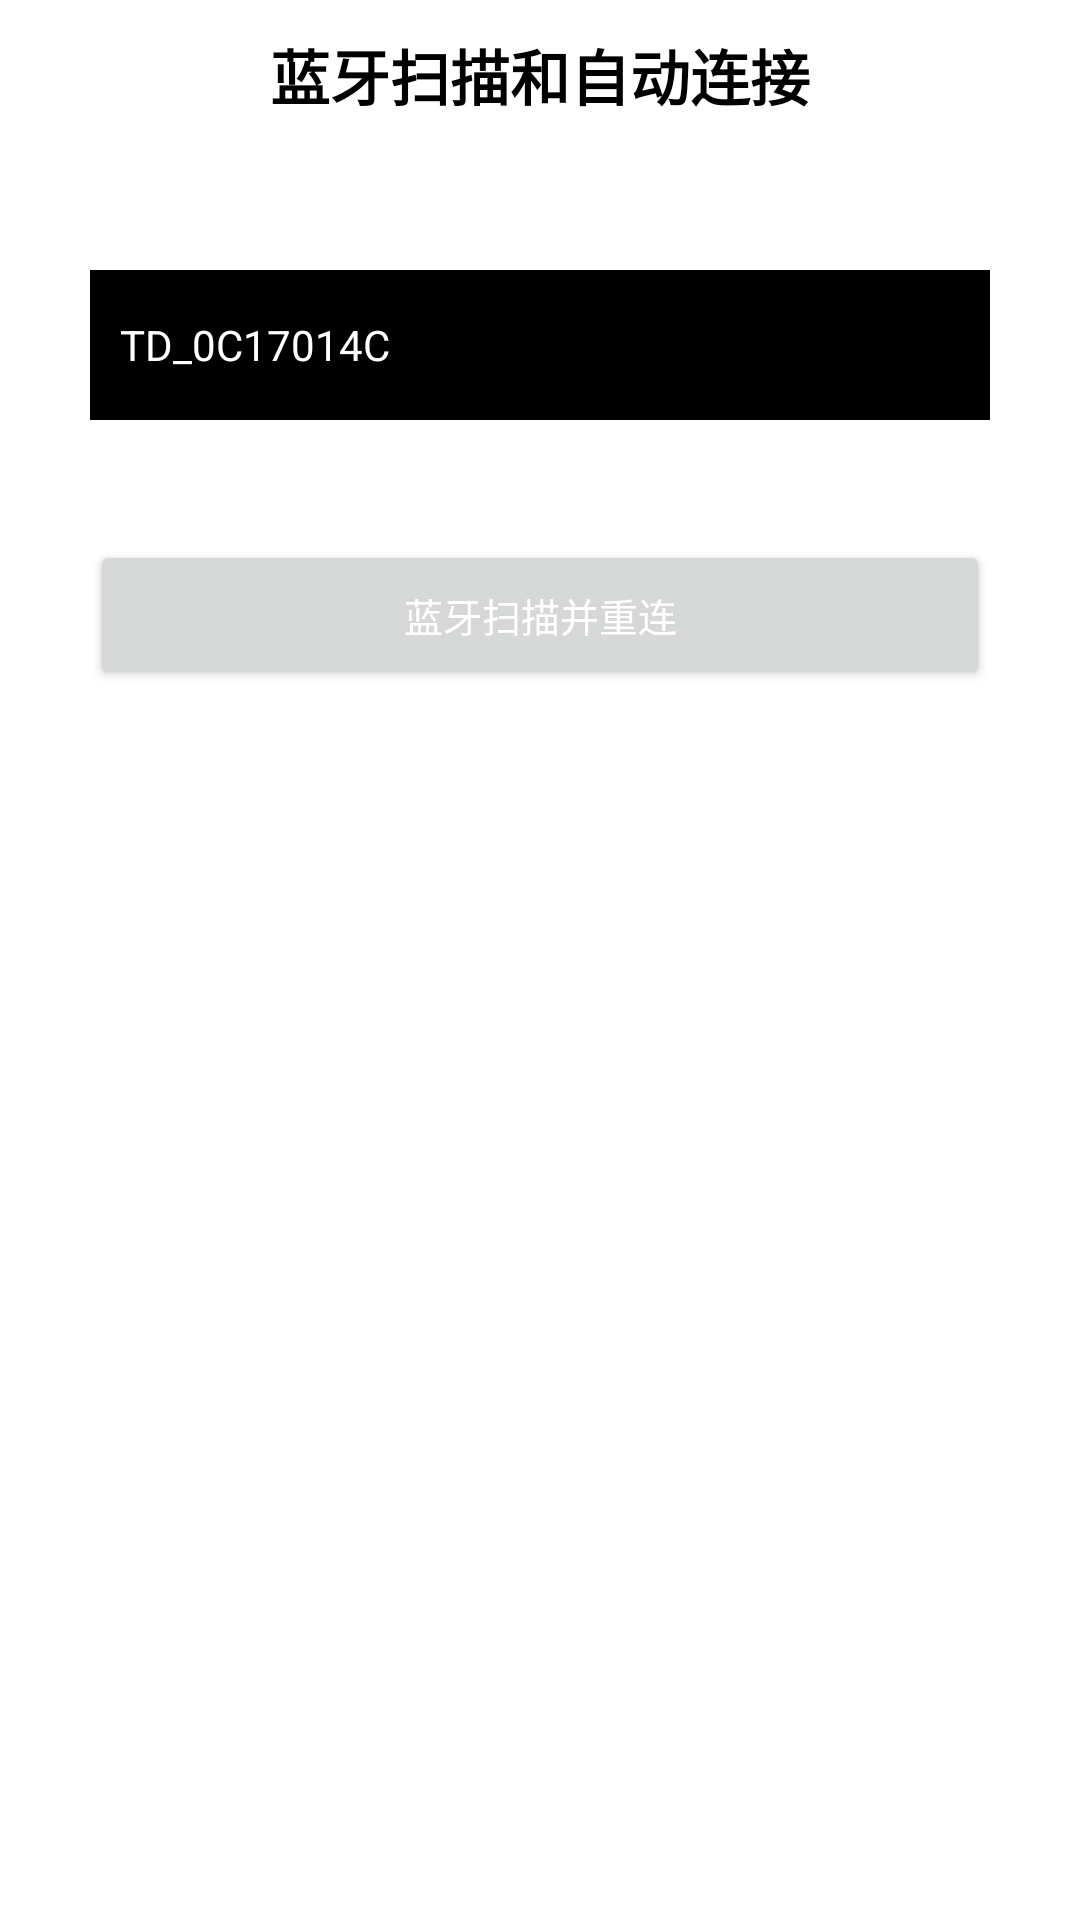

Android layout source for this screen:
<!-- AndroidManifest.xml: application theme Theme.BloodSugarSDKDemo -->
<!-- res/layout/activity_bluetooth_scan_connect.xml -->
<?xml version="1.0" encoding="utf-8"?>
<LinearLayout xmlns:android="http://schemas.android.com/apk/res/android"
    xmlns:app="http://schemas.android.com/apk/res-auto"
    xmlns:tools="http://schemas.android.com/tools"
    android:layout_width="match_parent"
    android:layout_height="match_parent"
    android:gravity="center_horizontal"
    android:orientation="vertical"
    android:paddingLeft="30dp"
    android:paddingRight="30dp">

    <TextView
        android:layout_width="match_parent"
        android:layout_height="50dp"
        android:gravity="center"
        android:text="蓝牙扫描和自动连接"
        android:textColor="@color/black"
        android:textSize="20sp"
        android:textStyle="bold" />

    <EditText
        android:id="@+id/edtMessage"
        android:layout_width="match_parent"
        android:layout_height="50dp"
        android:layout_marginTop="40dp"
        android:background="@color/black"
        android:gravity="center_vertical"
        android:hint="请输入糖动发射器蓝牙名字"
        android:inputType="textCapCharacters"
        android:padding="10dp"
        android:text="TD_0C17014C"
        android:textColor="@color/white"
        android:textColorHint="@color/white"
        android:textSize="14sp" />

    <Button
        android:id="@+id/tvScan"
        android:layout_width="match_parent"
        android:layout_height="50dp"
        android:layout_marginTop="40dp"
        android:gravity="center"
        android:text="蓝牙扫描并重连"
        android:textColor="@color/white"
        android:textSize="13sp" />

    <androidx.core.widget.NestedScrollView
        android:layout_width="match_parent"
        android:layout_height="match_parent">

        <TextView
            android:id="@+id/tvMessage"
            android:layout_width="match_parent"
            android:layout_height="wrap_content"
            android:layout_marginTop="60dp"
            android:text=""
            android:textColor="@color/black" />
    </androidx.core.widget.NestedScrollView>

</LinearLayout>
<!-- resources referenced by this layout -->
<resources>
  <style name="Theme.BloodSugarSDKDemo" parent="Theme.MaterialComponents.DayNight.DarkActionBar">
          
          <item name="colorPrimary">@color/purple_500</item>
          <item name="colorPrimaryVariant">@color/purple_700</item>
          <item name="colorOnPrimary">@color/white</item>
          
          <item name="colorSecondary">@color/teal_200</item>
          <item name="colorSecondaryVariant">@color/teal_700</item>
          <item name="colorOnSecondary">@color/black</item>
          
          <item name="android:statusBarColor">?attr/colorPrimaryVariant</item>
          
      </style>
  <!-- not gathered from this repository: default colours our renderer supplied (Android Studio template values) -->
  <color name="purple_500">#FF6200EE</color>
  <color name="purple_700">#FF3700B3</color>
  <color name="teal_200">#FF03DAC5</color>
  <color name="teal_700">#FF018786</color>
  <color name="black">#FF000000</color>
  <color name="white">#FFFFFFFF</color>
</resources>
